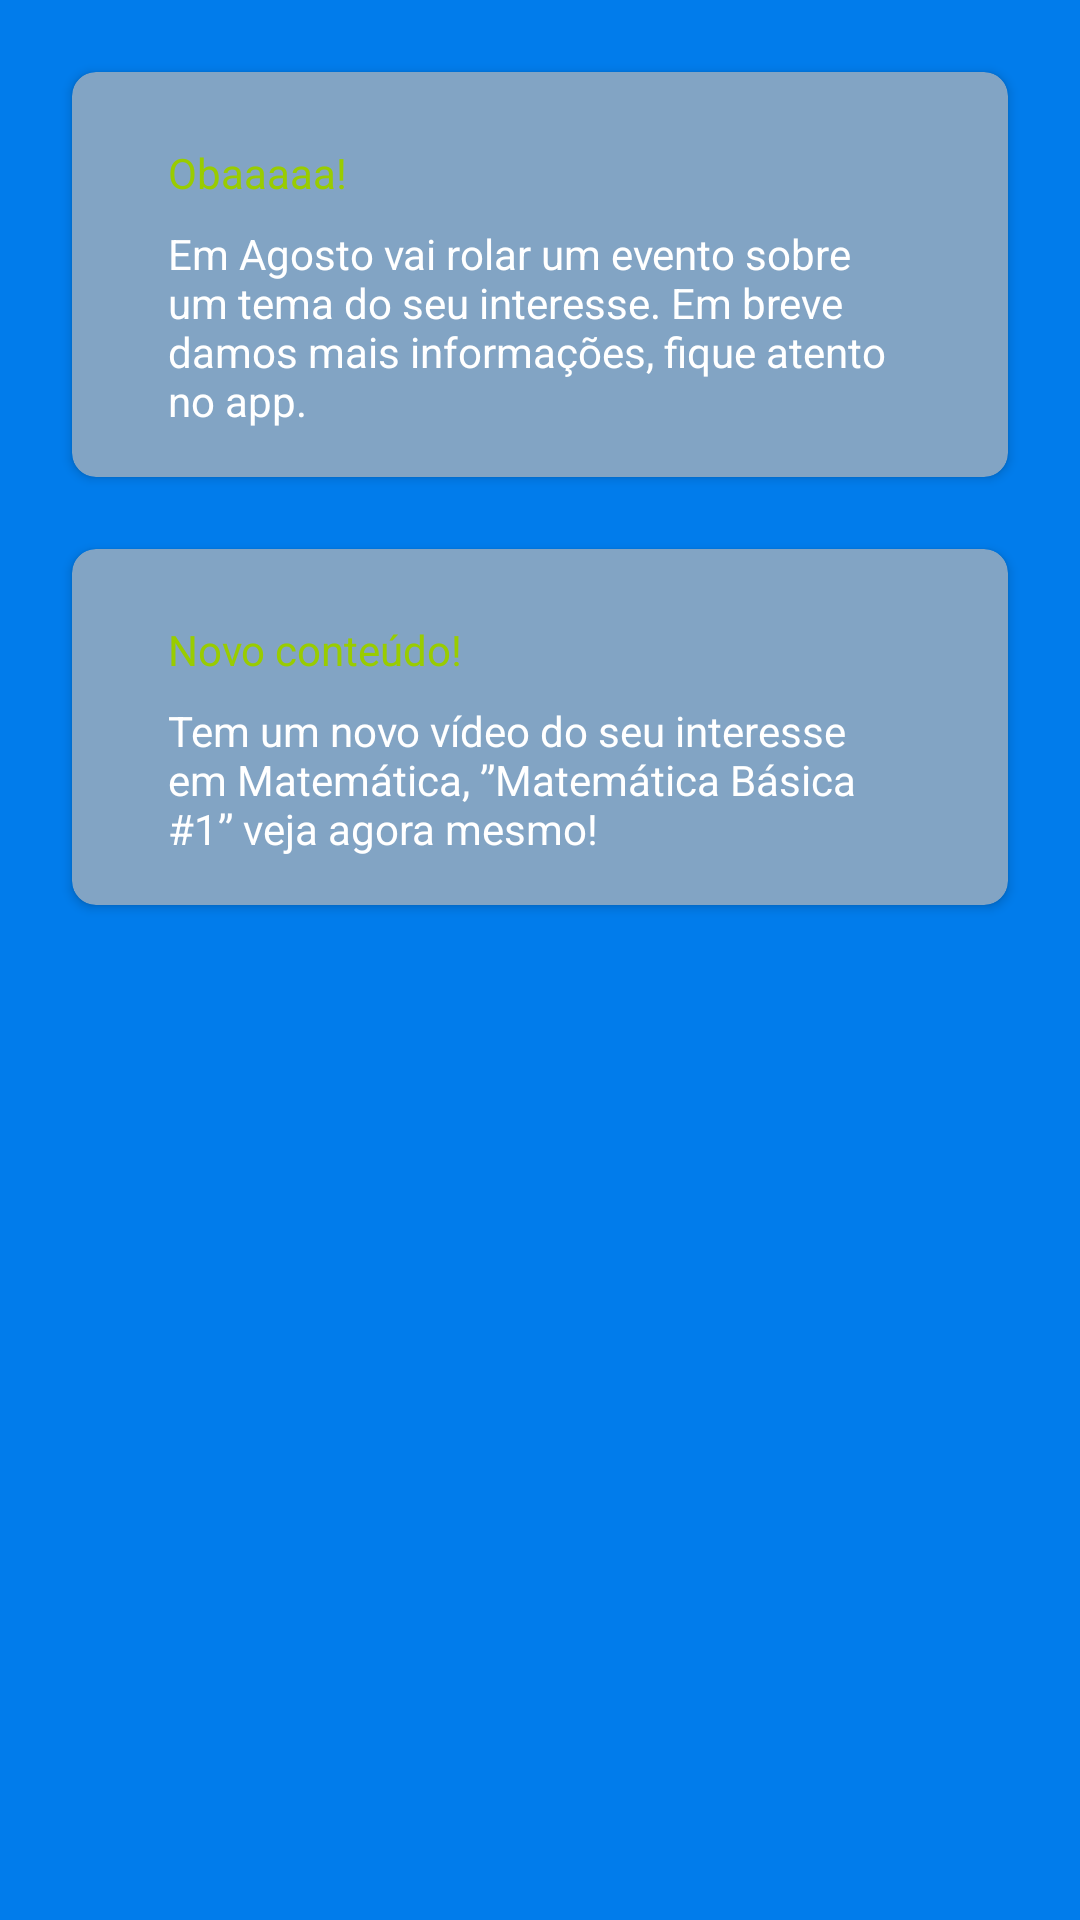

The Android layout XML behind this screen, and the referenced resources:
<!-- AndroidManifest.xml: application theme AppTheme -->
<!-- res/layout/activity_event_list.xml -->
<?xml version="1.0" encoding="utf-8"?>
<androidx.constraintlayout.widget.ConstraintLayout xmlns:android="http://schemas.android.com/apk/res/android"
    xmlns:app="http://schemas.android.com/apk/res-auto"
    xmlns:tools="http://schemas.android.com/tools"
    android:layout_width="match_parent"
    android:layout_height="match_parent"
    tools:context=".ui.event.list.EventListActivity">

    <com.google.android.material.card.MaterialCardView
        android:id="@+id/materialcard"
        android:layout_width="match_parent"
        android:layout_height="wrap_content"
        android:layout_margin="24dp"
        android:background="?attr/selectableItemBackground"
        android:clickable="true"
        android:focusable="true"
        app:cardBackgroundColor="#82A4C4"
        app:cardCornerRadius="8dp"
        app:layout_constraintEnd_toEndOf="parent"
        app:layout_constraintStart_toStartOf="parent"
        app:layout_constraintTop_toTopOf="parent">

        <androidx.constraintlayout.widget.ConstraintLayout
            android:layout_width="match_parent"
            android:layout_height="wrap_content"
            android:padding="16dp">

            <TextView
                android:id="@+id/textView5"
                android:layout_width="0dp"
                android:layout_height="wrap_content"
                android:layout_marginStart="16dp"
                android:layout_marginTop="8dp"
                android:layout_marginEnd="16dp"
                android:text="Obaaaaa!"
                android:textColor="@android:color/holo_green_light"
                app:layout_constraintEnd_toEndOf="parent"
                app:layout_constraintStart_toStartOf="parent"
                app:layout_constraintTop_toTopOf="parent" />

            <TextView
                android:id="@+id/textView6"
                android:layout_width="0dp"
                android:layout_height="wrap_content"
                android:layout_marginTop="8dp"
                android:text="Em Agosto vai rolar um evento sobre um tema do seu interesse. Em breve damos mais informações, fique atento no app."
                android:textColor="@android:color/white"
                app:layout_constraintBottom_toBottomOf="parent"
                app:layout_constraintEnd_toEndOf="@+id/textView5"
                app:layout_constraintStart_toStartOf="@+id/textView5"
                app:layout_constraintTop_toBottomOf="@+id/textView5" />
        </androidx.constraintlayout.widget.ConstraintLayout>

    </com.google.android.material.card.MaterialCardView>

    <com.google.android.material.card.MaterialCardView
        android:layout_width="match_parent"
        android:layout_height="wrap_content"
        android:layout_margin="24dp"
        android:background="?attr/selectableItemBackground"
        android:clickable="true"
        android:focusable="true"
        app:cardBackgroundColor="#82A4C4"
        app:cardCornerRadius="8dp"
        app:layout_constraintEnd_toEndOf="parent"
        app:layout_constraintStart_toStartOf="parent"
        app:layout_constraintTop_toBottomOf="@+id/materialcard">

        <androidx.constraintlayout.widget.ConstraintLayout
            android:layout_width="match_parent"
            android:layout_height="wrap_content"
            android:padding="16dp">

            <TextView
                android:id="@+id/textView455"
                android:layout_width="0dp"
                android:layout_height="wrap_content"
                android:layout_marginStart="16dp"
                android:layout_marginTop="8dp"
                android:layout_marginEnd="16dp"
                android:text="Novo conteúdo!"
                android:textColor="@android:color/holo_green_light"
                app:layout_constraintEnd_toEndOf="parent"
                app:layout_constraintStart_toStartOf="parent"
                app:layout_constraintTop_toTopOf="parent" />

            <TextView
                android:id="@+id/textView6567"
                android:layout_width="0dp"
                android:layout_height="wrap_content"
                android:layout_marginTop="8dp"
                android:text="Tem um novo vídeo do seu interesse em Matemática, ”Matemática Básica #1” veja agora mesmo!"
                android:textColor="@android:color/white"
                app:layout_constraintBottom_toBottomOf="parent"
                app:layout_constraintEnd_toEndOf="@+id/textView455"
                app:layout_constraintStart_toStartOf="@+id/textView455"
                app:layout_constraintTop_toBottomOf="@+id/textView455" />
        </androidx.constraintlayout.widget.ConstraintLayout>

    </com.google.android.material.card.MaterialCardView>

</androidx.constraintlayout.widget.ConstraintLayout>
<!-- resources referenced by this layout -->
<resources>
  <style name="AppTheme" parent="Theme.MaterialComponents.Light.DarkActionBar.Bridge">
          <item name="colorPrimary">@color/colorPrimary</item>
          <item name="colorPrimaryDark">@color/colorPrimaryDark</item>
          <item name="colorAccent">@color/colorAccent</item>
  
          <item name="android:windowBackground">@color/colorPrimary</item>
      </style>
  <color name="colorPrimary">#017CEB</color>
  <color name="colorPrimaryDark">#204986</color>
  <color name="colorAccent">#E0E566</color>
</resources>
